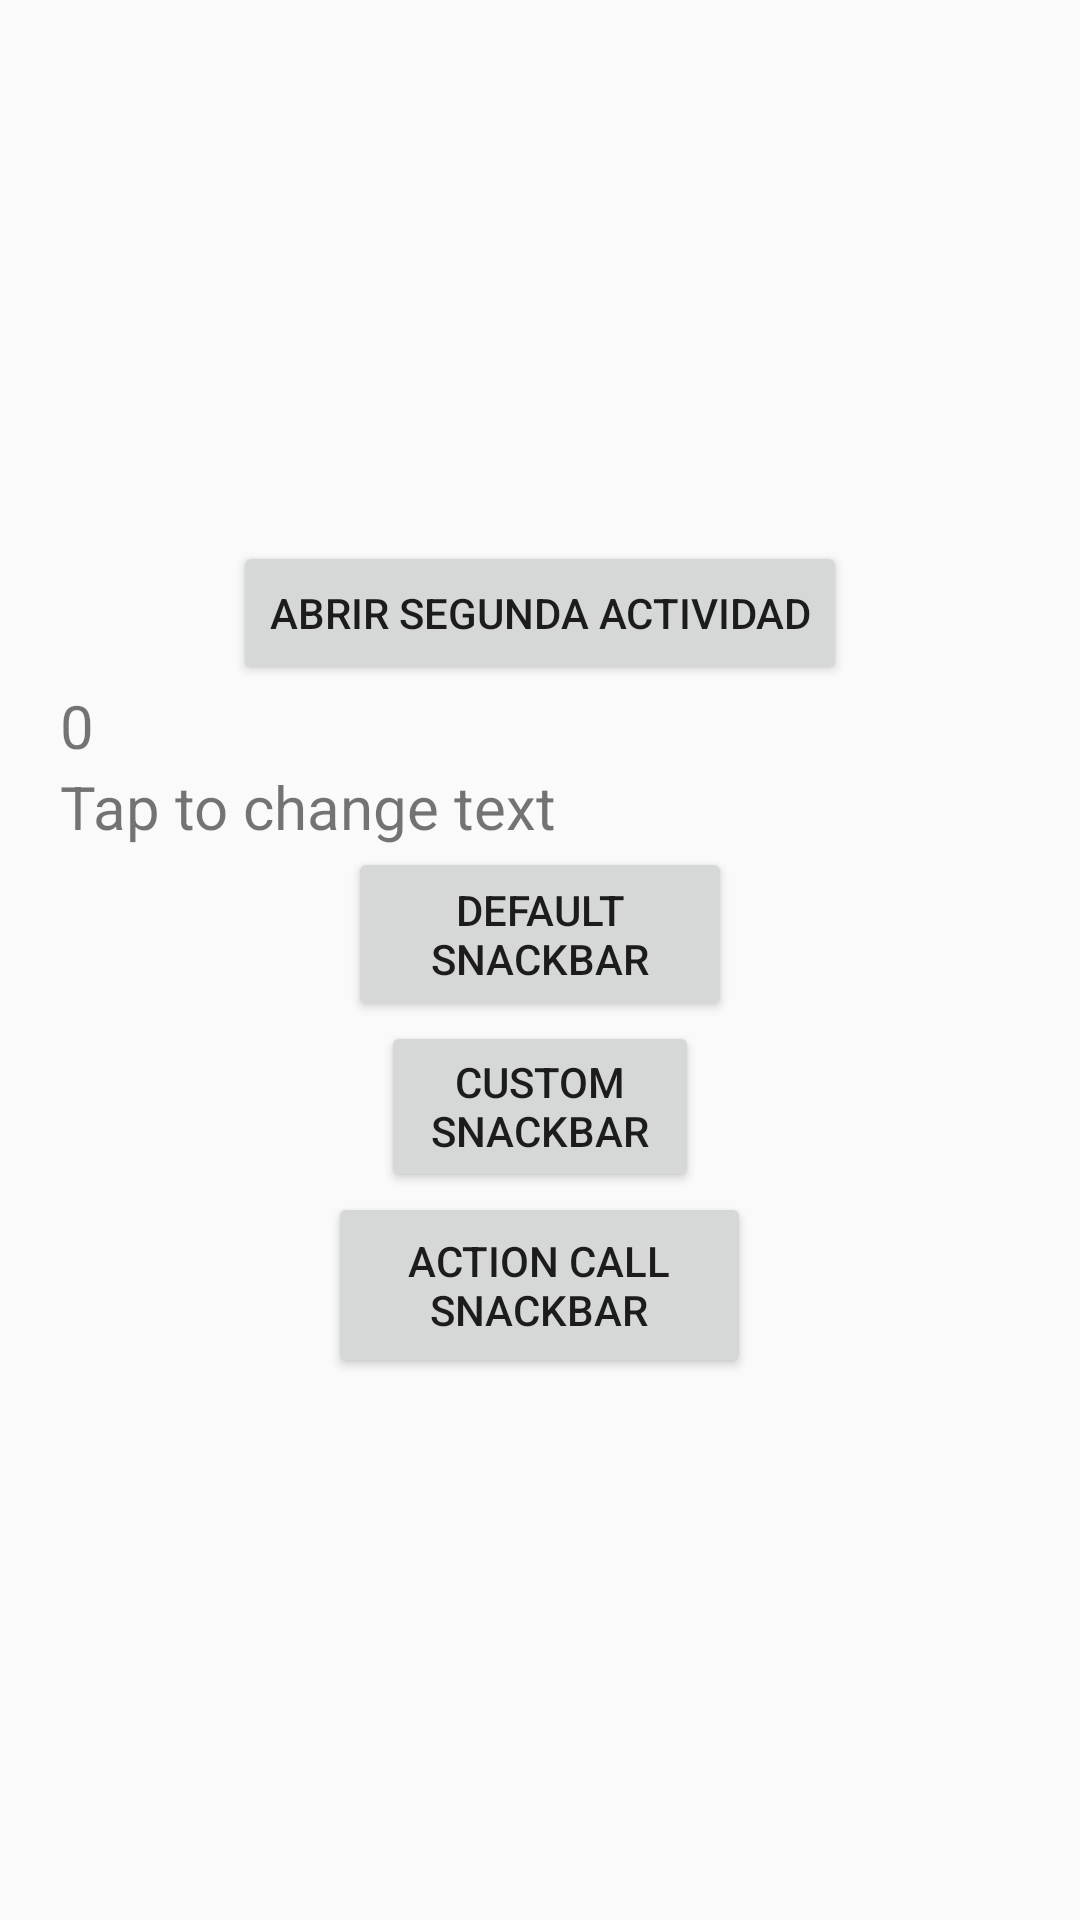

Layout XML and referenced resources for this Android screen:
<!-- AndroidManifest.xml: activity theme Theme.CursoLinkedin -->
<!-- res/layout/activity_main.xml -->
<?xml version="1.0" encoding="utf-8"?>
<LinearLayout xmlns:android="http://schemas.android.com/apk/res/android"
    xmlns:app="http://schemas.android.com/apk/res-auto"
    xmlns:tools="http://schemas.android.com/tools"
    android:layout_width="match_parent"
    android:layout_height="match_parent"
    android:orientation="vertical"
    android:id="@+id/main"
    android:layout_gravity="center"
    android:gravity="center"
    tools:context=".MainActivity"
    >

<androidx.constraintlayout.widget.Guideline
    android:id="@+id/guideline"
    android:layout_width="wrap_content"
    android:layout_height="wrap_content"
    android:orientation="horizontal"
    app:layout_constraintGuide_percent="0.3" />

    <androidx.recyclerview.widget.RecyclerView
        android:id="@+id/recyclerView"
        android:layout_width="match_parent"
        android:layout_height="0dp"
        android:layout_marginStart="8dp"
        android:layout_marginEnd="8dp"
        app:layout_constraintTop_toTopOf="parent"
        app:layout_constraintBottom_toBottomOf="parent" />

    <Button
        android:id="@+id/buttonOpenSecondActivity"
        android:layout_width="wrap_content"
        android:layout_height="wrap_content"
        android:text="Abrir Segunda Actividad" />




    <TextView
        android:id="@+id/tv_increment"
        android:layout_width="match_parent"
        android:layout_height="wrap_content"
        android:layout_marginHorizontal="20dp"

        android:hint="Enter Some Text here "
        android:text="0"
        android:textSize="20sp"
        tools:layout_editor_absoluteX="24dp"
        tools:layout_editor_absoluteY="182dp" />

    <TextView
        android:id="@+id/tv_textView"
        android:layout_width="match_parent"
        android:layout_height="wrap_content"
        android:layout_marginHorizontal="20dp"
        android:hint="Enter Some Text here "
        android:text="Tap to change text"
        android:textSize="20sp"
        tools:layout_editor_absoluteX="24dp"
        tools:layout_editor_absoluteY="182dp" />

    <Button
        android:id="@+id/btn1"
        android:layout_width="128dp"
        android:layout_height="58dp"
        android:text="Default Snackbar"
        tools:layout_editor_absoluteX="277dp"
        tools:layout_editor_absoluteY="629dp" />

    <Button
        android:id="@+id/btn2"
        android:layout_width="106dp"
        android:layout_height="57dp"
        android:text="Custom Snackbar"
        tools:layout_editor_absoluteX="152dp"
        tools:layout_editor_absoluteY="629dp" />

    <Button
        android:id="@+id/btn3"
        android:layout_width="141dp"
        android:layout_height="62dp"
        android:text="Action Call Snackbar"
        tools:layout_editor_absoluteX="0dp"
        tools:layout_editor_absoluteY="629dp" />


</LinearLayout>
<!-- resources referenced by this layout -->
<resources>
  <style name="Theme.CursoLinkedin" parent="Theme.AppCompat.Light.DarkActionBar">
          
      </style>
</resources>
